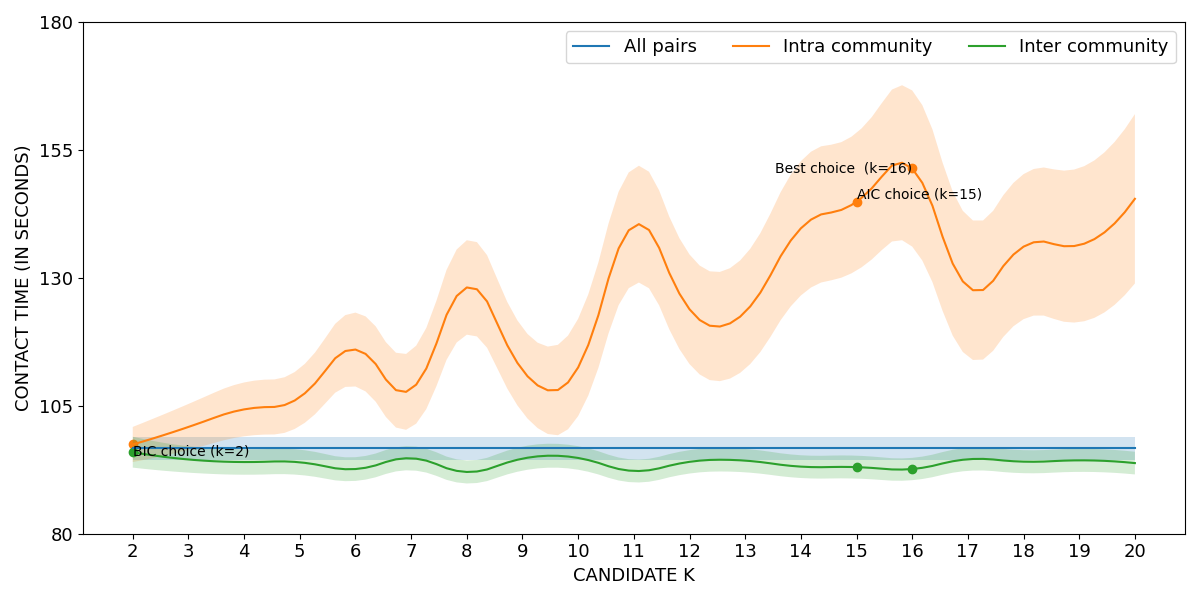

Data behind this chart, as committed beside it:
curve, all_pairs, k=2|intra_community, k=3|intra_community, k=4|intra_community, k=5|intra_community, k=6|intra_community, k=7|intra_community, k=8|intra_community, k=9|intra_community, k=10|intra_community, k=11|intra_community, k=12|intra_community, k=13|intra_community, k=14|intra_community, k=15|intra_community, k=16|intra_community, k=17|intra_community, k=18|intra_community, k=19|intra_community, k=20|intra_community, k=2|inter_community, k=3|inter_community, k=4|inter_community
lower, 94.41, 94.01, 96.38, 99.04, 101, 108.8, 100.7, 118.9, 103.7, 103, 128.8, 113.2, 112.2, 126.6, 131.4, 136.1, 114.5, 121.9, 121.3, 128.9, 92.92, 91.94, 91.53
mean, 96.7, 97.44, 100.9, 104.3, 106.7, 116, 108.2, 128.1, 112, 112.5, 140.2, 123.9, 123.3, 139.7, 144.9, 151.4, 128.2, 136.1, 136.4, 145.4, 95.94, 94.51, 94.01
upper, 98.99, 100.9, 105.4, 109.6, 112.3, 123.2, 115.7, 137.4, 120.2, 122, 151.6, 134.6, 134.4, 152.8, 158.3, 166.6, 141.9, 150.3, 151.4, 162, 98.96, 97.08, 96.48
